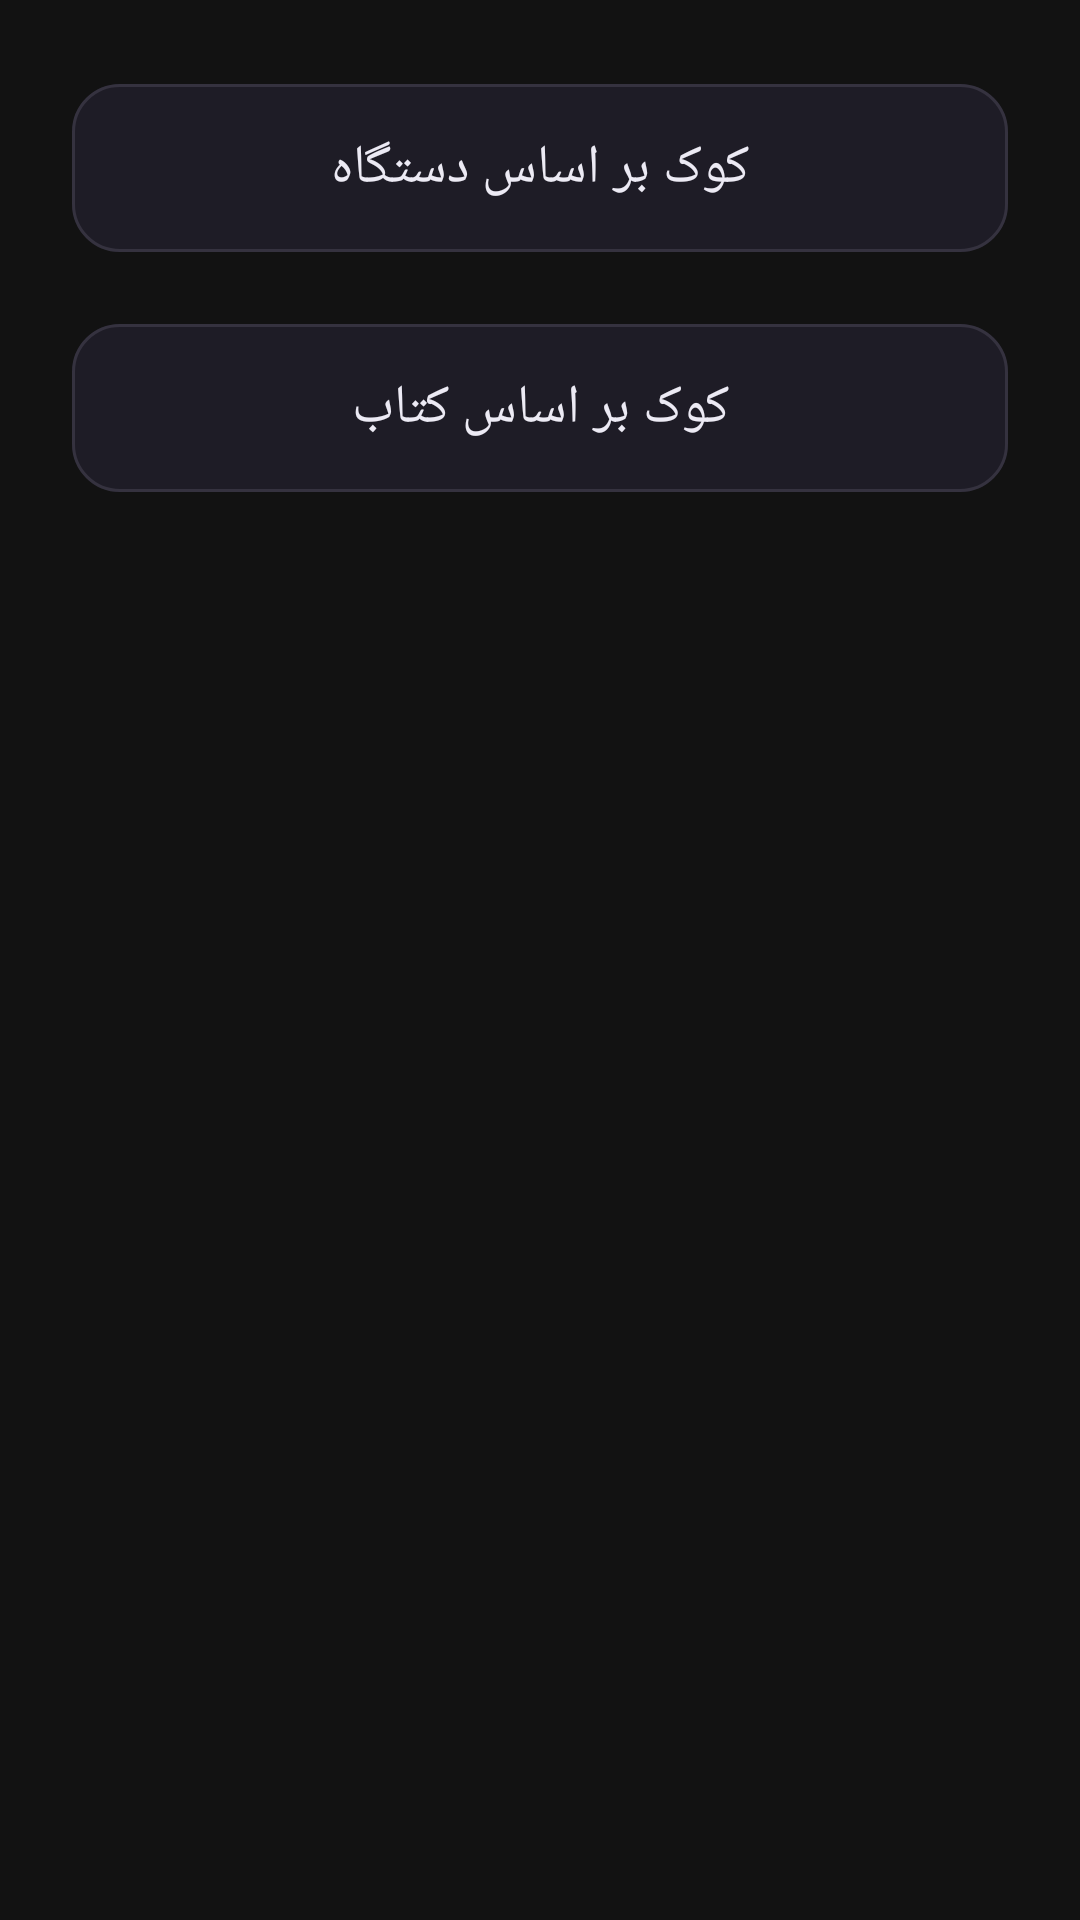

The Android layout XML behind this screen, and the referenced resources:
<!-- AndroidManifest.xml: application theme Apptheme -->
<!-- res/layout/activity_kook_type.xml -->
<?xml version="1.0" encoding="utf-8"?>
<LinearLayout xmlns:android="http://schemas.android.com/apk/res/android"
    xmlns:app="http://schemas.android.com/apk/res-auto"
    xmlns:tools="http://schemas.android.com/tools"
    android:layout_width="match_parent"
    android:layout_height="match_parent"
    android:orientation="vertical"
    android:layoutDirection="rtl"
    android:fitsSystemWindows="true"
    android:background="@color/windowBackground"
    tools:context=".KookType">

    <ScrollView
        android:layout_width="match_parent"
        android:layout_height="match_parent"
        android:fillViewport="true">

        <LinearLayout
            android:layout_width="match_parent"
            android:layout_height="wrap_content"
            android:orientation="vertical"
            android:gravity="center_horizontal"
            android:padding="24dp">

            <com.google.android.material.button.MaterialButton
                android:id="@+id/button_dastgah"
                style="@style/Widget.Material3.Button.TonalButton"
                android:layout_width="match_parent"
                android:layout_height="64dp"
                android:text="کوک بر اساس دستگاه"
                android:textSize="18sp"
                android:textColor="@color/onSurface"
                app:cornerRadius="16dp"
                app:backgroundTint="@color/cardColor"
                app:strokeColor="@color/cardStroke"
                app:strokeWidth="1dp" />

            <com.google.android.material.button.MaterialButton
                android:id="@+id/button_ketab"
                style="@style/Widget.Material3.Button.TonalButton"
                android:layout_width="match_parent"
                android:layout_height="64dp"
                android:layout_marginTop="16dp"
                android:text="کوک بر اساس کتاب"
                android:textSize="18sp"
                android:textColor="@color/onSurface"
                app:cornerRadius="16dp"
                app:backgroundTint="@color/cardColor"
                app:strokeColor="@color/cardStroke"
                app:strokeWidth="1dp" />
        </LinearLayout>
    </ScrollView>
</LinearLayout>
<!-- resources referenced by this layout -->
<resources>
  <color name="cardColor">#FF1E1C26</color>
  <color name="cardStroke">#FF35323F</color>
  <color name="onSurface">#FFECEAF4</color>
  <color name="windowBackground">#121212</color>
  <style name="Apptheme" parent="AppTheme.Base">
          <item name="preferenceTheme">@style/PreferenceThemeOverlay.App</item>
      </style>
  <style name="AppTheme.Base" parent="Theme.Material3.DayNight.NoActionBar">
      <item name="colorPrimary">@color/primaryColor</item>
      <item name="colorPrimaryDark">@color/primaryColorDark</item>
      <item name="colorAccent">@color/accentColor</item>
      <item name="android:windowBackground">@color/windowBackground</item>
          <item name="android:popupBackground">@color/cardColor</item>
          <item name="android:textColorPrimary">@color/onSurface</item>
          
          <item name="materialButtonStyle">@style/Widget.App.Button</item>
          <item name="buttonStyle">@style/Widget.App.Button.Legacy</item>
      </style>
  <style name="PreferenceThemeOverlay.App" parent="PreferenceThemeOverlay.v14.Material">
          <item name="android:textColorPrimary">@color/onSurface</item>
          <item name="android:textColorSecondary">@color/onSurfaceVariant</item>
      </style>
  <color name="primaryColor">#4A5FD9</color>
  <color name="primaryColorDark">#2E3A99</color>
  <color name="accentColor">#D4AF37</color>
  <style name="Widget.App.Button" parent="Widget.Material3.Button">
          <item name="backgroundTint">@null</item>
      </style>
  <style name="Widget.App.Button.Legacy" parent="android:Widget.Button">
          <item name="android:backgroundTint">@null</item>
      </style>
  <color name="onSurfaceVariant">#FFC7C3D2</color>
</resources>
